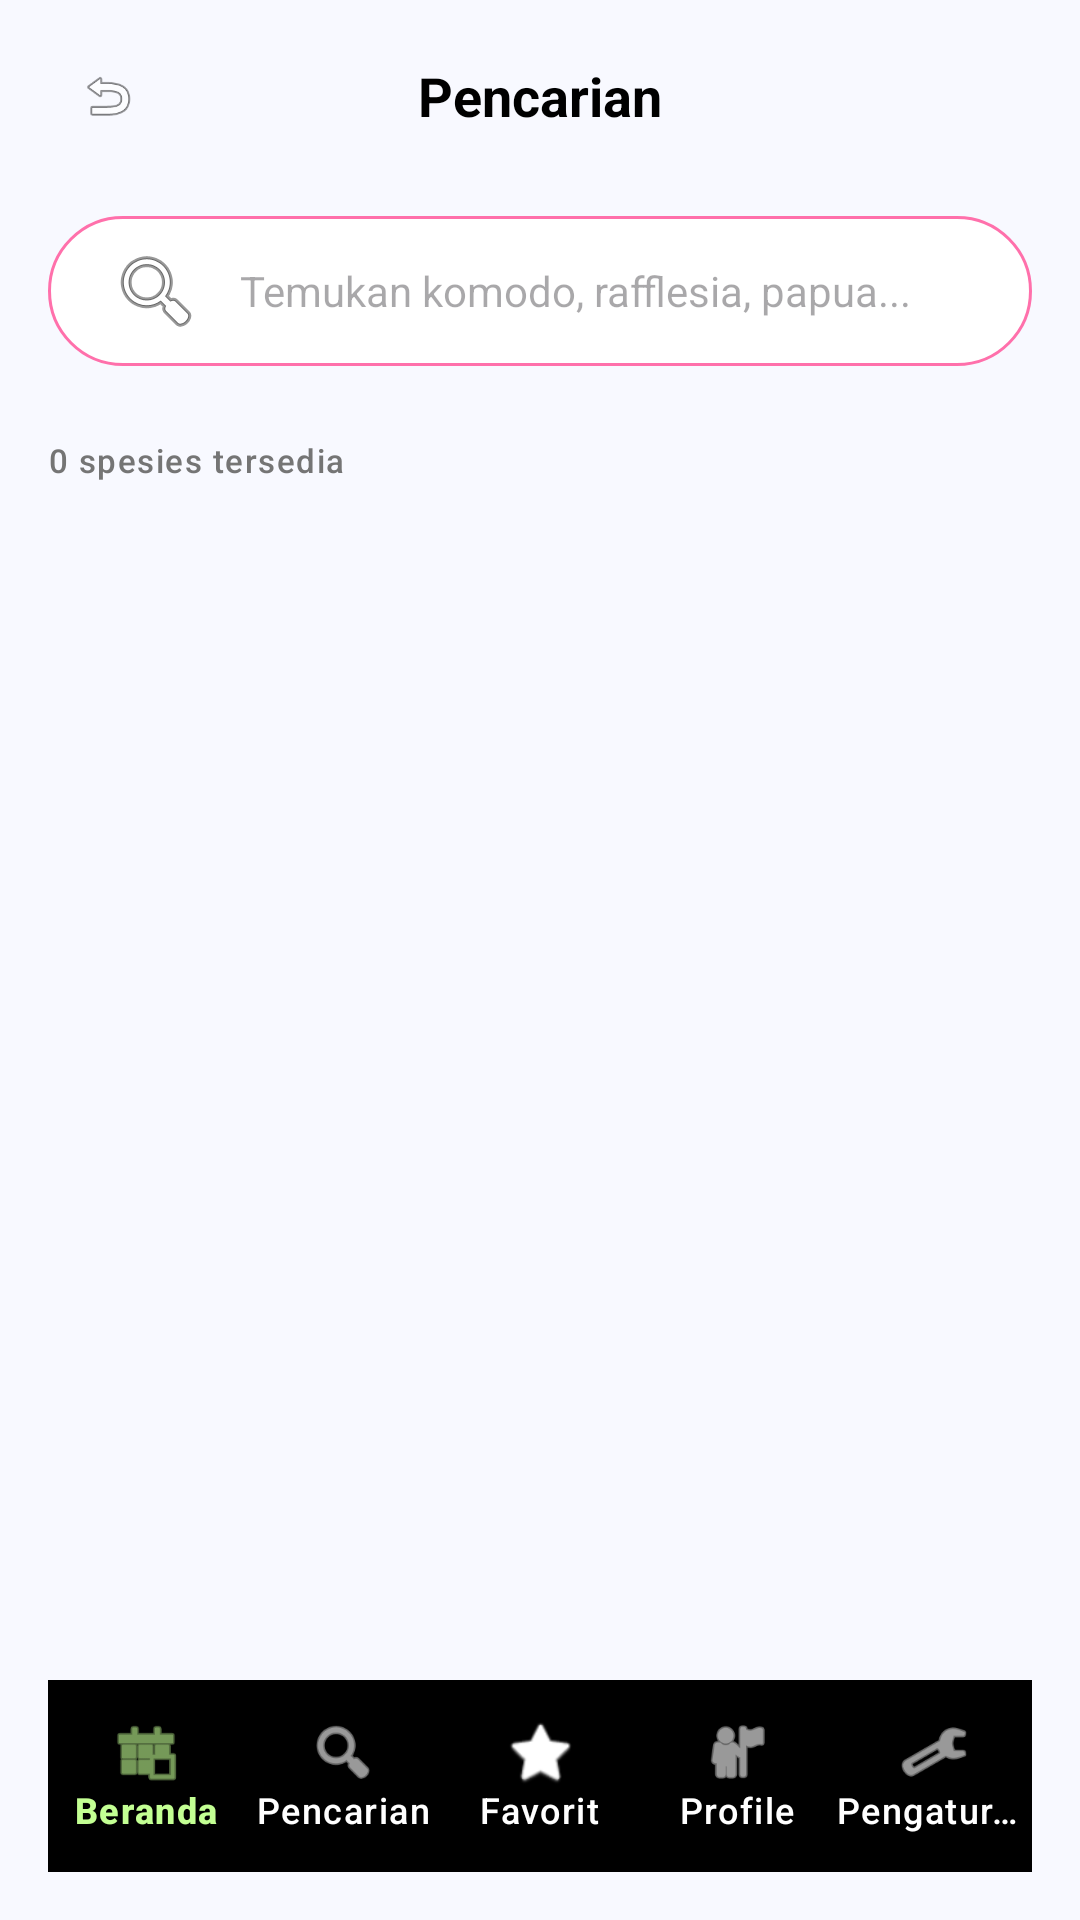

This screen was rendered from an Android layout file. Write that file and the resources it references.
<!-- AndroidManifest.xml: application theme Theme.EndemikDBAPP -->
<!-- res/layout/activity_search.xml -->
<?xml version="1.0" encoding="utf-8"?>
<RelativeLayout
    xmlns:android="http://schemas.android.com/apk/res/android"
    xmlns:app="http://schemas.android.com/apk/res-auto"
    android:layout_width="match_parent"
    android:layout_height="match_parent"
    android:background="@color/bg_light">

    <LinearLayout
        android:layout_width="match_parent"
        android:layout_height="match_parent"
        android:layout_above="@+id/bottomNavContainer"
        android:orientation="vertical">

        
        <RelativeLayout
            android:layout_width="match_parent"
            android:layout_height="64dp"
            android:paddingHorizontal="16dp">

            <ImageView
                android:id="@+id/btnBack"
                android:layout_width="40dp"
                android:layout_height="40dp"
                android:layout_centerVertical="true"
                android:background="@drawable/bg_icon_circle"
                android:padding="10dp"
                android:src="@android:drawable/ic_menu_revert" />

            <TextView
                android:layout_width="wrap_content"
                android:layout_height="wrap_content"
                android:layout_centerInParent="true"
                android:text="Pencarian"
                style="@style/TextAppearance.Hero"
                android:textColor="@color/black"
                android:textSize="18sp" />
        </RelativeLayout>

        
        <LinearLayout
            android:layout_width="match_parent"
            android:layout_height="wrap_content"
            android:paddingHorizontal="16dp"
            android:paddingVertical="8dp">

            <EditText
                android:id="@+id/etSearch"
                android:layout_width="match_parent"
                android:layout_height="50dp"
                android:background="@drawable/bg_search_bar"
                android:drawableStart="@android:drawable/ic_menu_search"
                android:drawablePadding="12dp"
                android:hint="Temukan komodo, rafflesia, papua..."
                android:paddingHorizontal="20dp"
                android:textSize="14sp"
                android:singleLine="true" />
        </LinearLayout>

        <TextView
            android:id="@+id/tvSearchCount"
            android:layout_width="wrap_content"
            android:layout_height="wrap_content"
            android:layout_marginHorizontal="16dp"
            android:layout_marginTop="16dp"
            android:text="0 spesies tersedia"
            style="@style/TextAppearance.Note"
            android:textColor="@color/gray_text" />

        
        <androidx.recyclerview.widget.RecyclerView
            android:id="@+id/recyclerView"
            android:layout_width="match_parent"
            android:layout_height="match_parent"
            android:layout_marginTop="8dp"
            android:paddingHorizontal="8dp"
            android:clipToPadding="false"
            android:paddingBottom="20dp" />

    </LinearLayout>

    
    <LinearLayout
        android:id="@+id/bottomNavContainer"
        android:layout_width="match_parent"
        android:layout_height="wrap_content"
        android:layout_alignParentBottom="true"
        android:padding="16dp">

        <com.google.android.material.bottomnavigation.BottomNavigationView
            android:id="@+id/bottomNav"
            android:layout_width="match_parent"
            android:layout_height="64dp"
            android:background="@drawable/bg_bottom_nav"
            app:itemIconTint="@color/bottom_nav_item_color"
            app:itemTextColor="@color/bottom_nav_item_color"
            app:itemRippleColor="@android:color/transparent"
            app:labelVisibilityMode="labeled"
            app:menu="@menu/bottom_nav_menu" />
    </LinearLayout>

</RelativeLayout>
<!-- resources referenced by this layout -->
<resources>
  <color name="bg_light">#F8F9FF</color>
  <color name="black">#000000</color>
  <color name="gray_text">#757575</color>
  <!-- drawable bg_search_bar (drawable) -->
  <?xml version="1.0" encoding="utf-8"?>
  <shape xmlns:android="http://schemas.android.com/apk/res/android">
      <solid android:color="@color/white" />
      <stroke android:width="1dp" android:color="@color/purple_primary" />
      <corners android:radius="25dp" />
  </shape>
  <style name="TextAppearance.Hero" parent="TextAppearance.Material3.HeadlineLarge">
          <item name="android:fontFamily">sans-serif-black</item>
          <item name="android:textStyle">bold</item>
      </style>
  <style name="TextAppearance.Note" parent="TextAppearance.Material3.LabelSmall">
          <item name="android:fontFamily">sans-serif-condensed</item>
      </style>
  <style name="Theme.EndemikDBAPP" parent="Theme.Material3.DayNight.NoActionBar">
          <item name="colorPrimary">@color/primary</item>
          <item name="colorPrimaryDark">@color/tertiary</item>
          <item name="colorAccent">@color/accent</item>
          <item name="android:windowBackground">@color/bg_light</item>
          <item name="android:textColorPrimary">@android:color/black</item>
          <item name="android:fontFamily">sans-serif</item>
      </style>
  <color name="white">#FFFFFF</color>
  <color name="purple_primary">#FF70AB</color>
  <color name="primary">#FF70AB</color>
  <color name="tertiary">#FFDB5C</color>
  <color name="accent">#C3FF93</color>
</resources>
